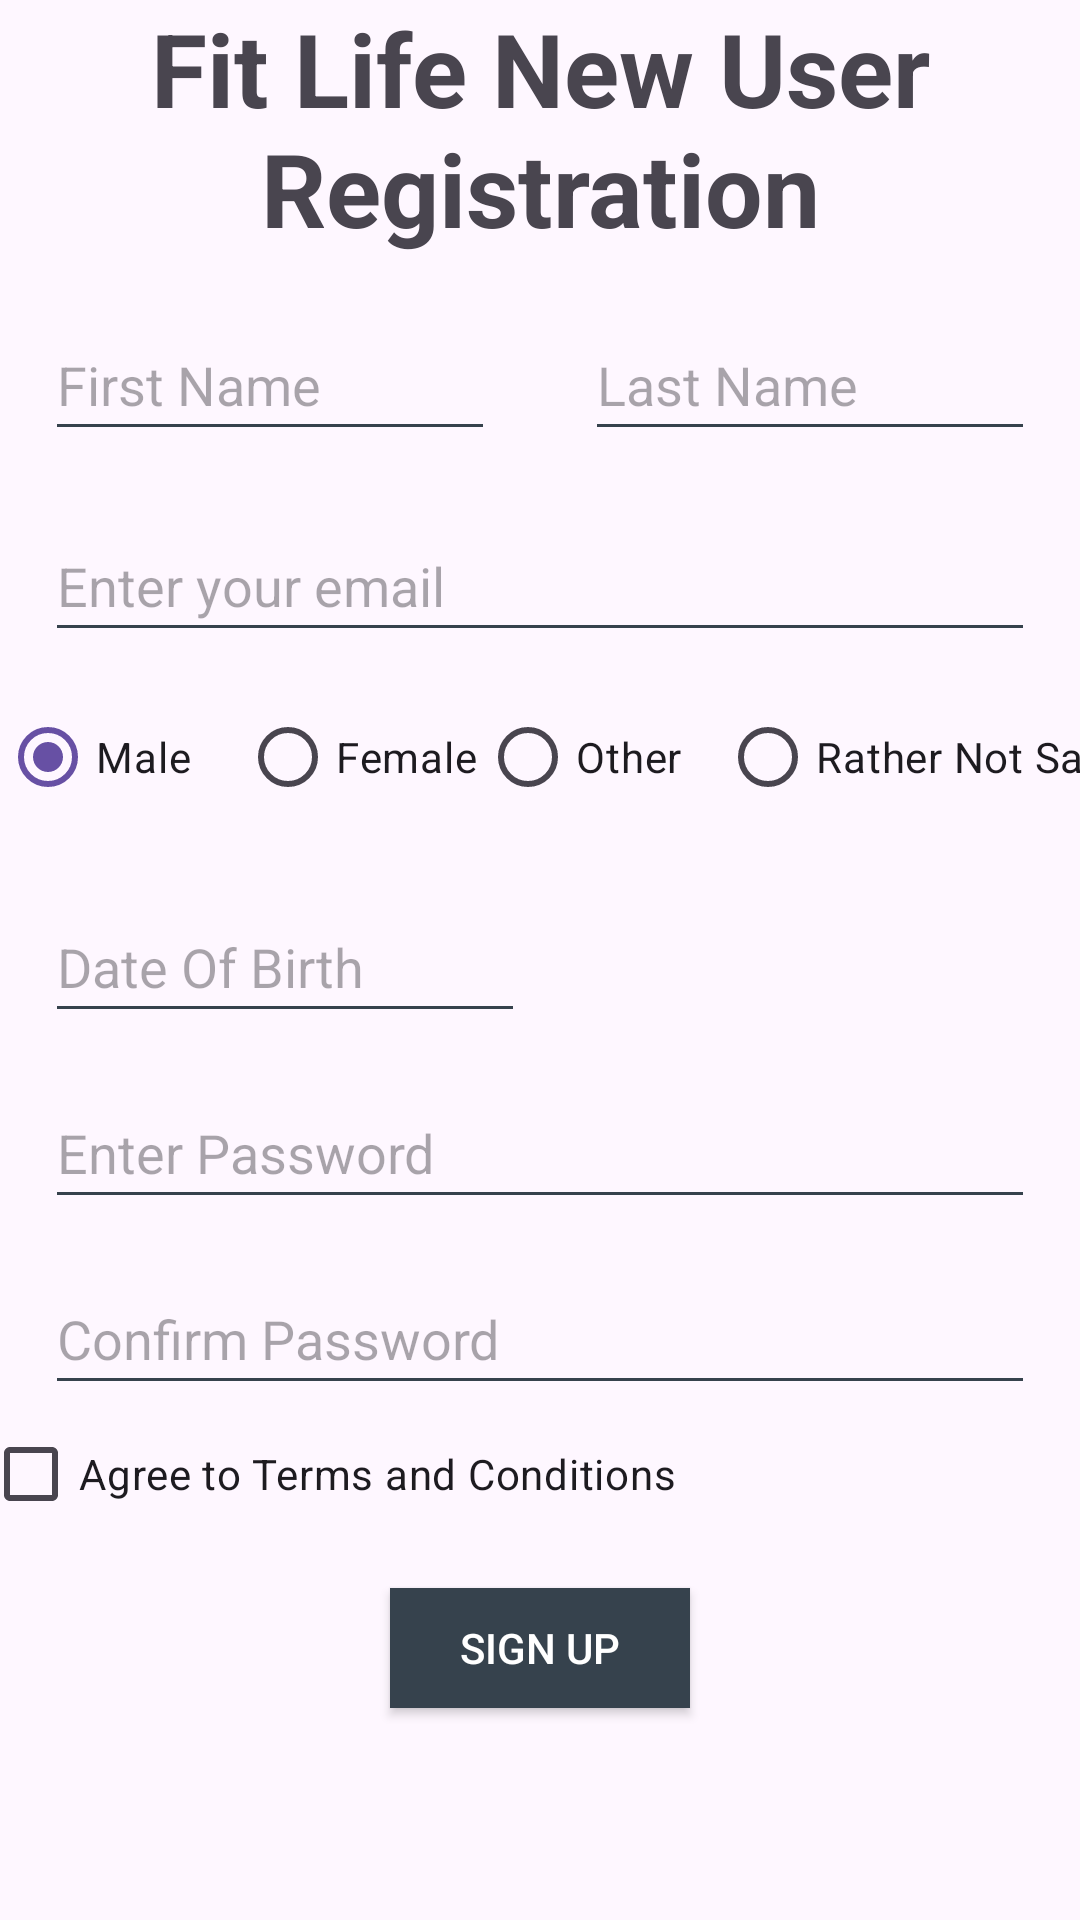

Here is an Android app screen rendered from its layout file. Give the layout XML and the strings, colors and styles it references.
<!-- AndroidManifest.xml: application theme Theme.FitLifeFitnessTracker -->
<!-- res/layout/activity_registration.xml -->
<?xml version="1.0" encoding="utf-8"?>
<androidx.constraintlayout.widget.ConstraintLayout
    xmlns:android="http://schemas.android.com/apk/res/android"
    xmlns:app="http://schemas.android.com/apk/res-auto"
    xmlns:tools="http://schemas.android.com/tools"
    android:layout_width="match_parent"
    android:layout_height="match_parent"
    android:fitsSystemWindows="true"
    tools:context=".UI.Registration">

  <TextView
      android:id="@+id/registrationTitle"
      android:layout_width="match_parent"
      android:layout_height="wrap_content"
      app:layout_constraintTop_toTopOf="parent"
      android:text="Fit Life New User Registration"
      android:textAlignment="center"
      android:textSize="34sp"
      android:textStyle="bold" />



  <EditText
      android:id="@+id/first_name"
      android:layout_width="150dp"
      android:layout_height="47dp"
      android:layout_marginStart="15dp"
      android:layout_marginLeft="15dp"
      android:layout_marginTop="18dp"
      android:layout_marginEnd="15dp"
      android:layout_marginRight="15dp"
      android:autofillHints=""
      android:backgroundTint="@color/bluegray"
      android:ems="10"
      android:hint="First Name"
      android:inputType="textPersonName"
      android:textColor="#000000"
      android:textColorHighlight="#4FFFFFFF"
      android:textCursorDrawable="@color/black"
      app:layout_constraintEnd_toStartOf="@+id/last_name"
      app:layout_constraintStart_toStartOf="parent"
      app:layout_constraintTop_toBottomOf="@+id/registrationTitle"
      tools:targetApi="o" />

  <EditText
      android:id="@+id/last_name"
      android:layout_width="150dp"
      android:layout_height="47dp"
      android:layout_marginStart="15dp"
      android:layout_marginLeft="15dp"
      android:layout_marginTop="18dp"
      android:layout_marginEnd="15dp"
      android:layout_marginRight="15dp"
      android:backgroundTint="@color/bluegray"
      android:ems="10"
      android:hint="Last Name"
      android:importantForAutofill="no"
      android:inputType="textPersonName"
      android:textColor="#000000"
      android:textColorHighlight="#4FFFFFFF"
      android:textCursorDrawable="@color/black"
      app:layout_constraintEnd_toEndOf="parent"
      app:layout_constraintHorizontal_bias="0.542"
      app:layout_constraintStart_toEndOf="@+id/first_name"
      app:layout_constraintTop_toBottomOf="@+id/registrationTitle"
      tools:targetApi="lollipop" />

  <EditText
      android:id="@+id/email"
      android:layout_width="330dp"
      android:layout_height="47dp"
      android:layout_marginStart="15dp"
      android:layout_marginLeft="15dp"
      android:layout_marginTop="20dp"
      android:layout_marginEnd="15dp"
      android:layout_marginRight="15dp"
      android:backgroundTint="@color/bluegray"
      android:ems="10"
      android:hint="Enter your email"
      android:importantForAutofill="no"
      android:inputType="textEmailAddress"
      android:textColor="#000000"
      android:textColorHighlight="#4FFFFFFF"
      android:textCursorDrawable="@color/black"
      app:layout_constraintEnd_toEndOf="parent"
      app:layout_constraintStart_toStartOf="parent"
      app:layout_constraintTop_toBottomOf="@+id/first_name"
      tools:targetApi="lollipop" />

  <RadioGroup
      android:id="@+id/genderGroup"
      android:layout_width="wrap_content"
      android:layout_height="wrap_content"
      android:layout_marginStart="65dp"
      android:layout_marginLeft="65dp"
      android:layout_marginTop="10dp"
      android:layout_marginEnd="65dp"
      android:layout_marginRight="65dp"
      android:orientation="horizontal"
      app:layout_constraintEnd_toEndOf="parent"
      app:layout_constraintStart_toStartOf="parent"
      app:layout_constraintTop_toBottomOf="@+id/email">

    <RadioButton
        android:id="@+id/radioMaleButton"
        android:layout_width="80dp"
        android:layout_height="40dp"
        android:buttonTint="@color/bluegray"
        android:checked="true"
        android:text="Male"
        tools:targetApi="lollipop" />

    <RadioButton
        android:id="@+id/radioFemaleButton"
        android:layout_width="80dp"
        android:layout_height="40dp"
        android:buttonTint="@color/bluegray"
        android:text="Female"
        tools:targetApi="lollipop" />

    <RadioButton
        android:id="@+id/radioOtherButton"
        android:layout_width="80dp"
        android:layout_height="40dp"
        android:buttonTint="@color/bluegray"
        android:text="Other"
        tools:targetApi="lollipop" />

    <RadioButton
        android:id="@+id/radioUndeclaredButton"
        android:layout_width="150dp"
        android:layout_height="50dp"
        android:buttonTint="@color/bluegray"
        android:text="Rather Not Say"
        tools:targetApi="lollipop" />

  </RadioGroup>

  <EditText
      android:id="@+id/date_of_birth"
      android:layout_width="160dp"
      android:layout_height="47dp"
      android:layout_marginStart="15dp"
      android:layout_marginLeft="15dp"
      android:layout_marginTop="20dp"
      android:layout_marginEnd="128dp"
      android:layout_marginRight="128dp"
      android:autofillHints=""
      android:backgroundTint="@color/bluegray"
      android:ems="10"
      android:hint="Date Of Birth"
      android:inputType="date"
      android:textColor="#000000"
      android:textColorHighlight="#4FFFFFFF"
      android:textCursorDrawable="@color/black"
      app:layout_constraintEnd_toEndOf="parent"
      app:layout_constraintHorizontal_bias="0.0"
      app:layout_constraintStart_toStartOf="parent"
      app:layout_constraintTop_toBottomOf="@+id/genderGroup"
      tools:targetApi="o" />


  <EditText
      android:id="@+id/password"
      android:layout_width="330dp"
      android:layout_height="47dp"
      android:layout_marginStart="15dp"
      android:layout_marginLeft="15dp"
      android:layout_marginTop="15dp"
      android:layout_marginEnd="15dp"
      android:layout_marginRight="15dp"
      android:backgroundTint="@color/bluegray"
      android:ems="10"
      android:hint="Enter Password"
      android:importantForAutofill="no"
      android:inputType="textPassword"
      android:textColor="#000000"
      android:textColorHighlight="#4FFFFFFF"
      android:textCursorDrawable="@color/black"
      app:layout_constraintEnd_toEndOf="parent"
      app:layout_constraintStart_toStartOf="parent"
      app:layout_constraintTop_toBottomOf="@+id/date_of_birth"
      tools:targetApi="lollipop" />
  <EditText
      android:id="@+id/confirmPassword"
      android:layout_width="330dp"
      android:layout_height="47dp"
      android:layout_marginStart="15dp"
      android:layout_marginLeft="15dp"
      android:layout_marginTop="15dp"
      android:layout_marginEnd="15dp"
      android:layout_marginRight="15dp"
      android:backgroundTint="@color/bluegray"
      android:ems="10"
      android:hint="Confirm Password"
      android:importantForAutofill="no"
      android:inputType="textPassword"
      android:textColor="#000000"
      android:textColorHighlight="#4FFFFFFF"
      android:textCursorDrawable="@color/black"
      app:layout_constraintEnd_toEndOf="parent"
      app:layout_constraintStart_toStartOf="parent"
      app:layout_constraintTop_toBottomOf="@+id/password"
      tools:targetApi="lollipop" />

  <CheckBox
      android:id="@+id/policy"
      android:layout_width="242dp"
      android:layout_height="26dp"
      android:layout_marginStart="15dp"
      android:layout_marginTop="10dp"
      android:layout_marginEnd="145dp"
      android:text="Agree to Terms and Conditions"
      app:layout_constraintEnd_toEndOf="parent"
      app:layout_constraintStart_toStartOf="parent"
      app:layout_constraintTop_toBottomOf="@+id/confirmPassword"
      tools:targetApi="lollipop" />

  <Button
      android:id="@+id/signUpButtonId"
      android:layout_width="100dp"
      android:layout_height="40dp"
      android:layout_marginTop="25dp"
      android:background="@color/bluegray"
      android:text="Sign Up"
      android:textColor="@color/white"
      app:layout_constraintEnd_toEndOf="parent"
      app:layout_constraintStart_toStartOf="parent"
      app:layout_constraintTop_toBottomOf="@+id/policy" />


</androidx.constraintlayout.widget.ConstraintLayout>
<!-- resources referenced by this layout -->
<resources>
  <color name="black">#FF000000</color>
  <color name="bluegray">#36424d</color>
  <color name="white">#FFFFFFFF</color>
  <style name="Theme.FitLifeFitnessTracker" parent="Base.Theme.FitLifeFitnessTracker" />
  <style name="Base.Theme.FitLifeFitnessTracker" parent="Theme.Material3.DayNight.NoActionBar">
          
          
      </style>
</resources>
